Run: headless pygame with SDL's dummy video driver; simulated clock (each Clock.tick advances the game by its frame time, no real sleeping); random seed 0; keys injected as events and as key.get_pressed() state; mouse plan: one left click at the window centre at the start of phase 2, then a move to the lower-right quarter at the start of phase 3.
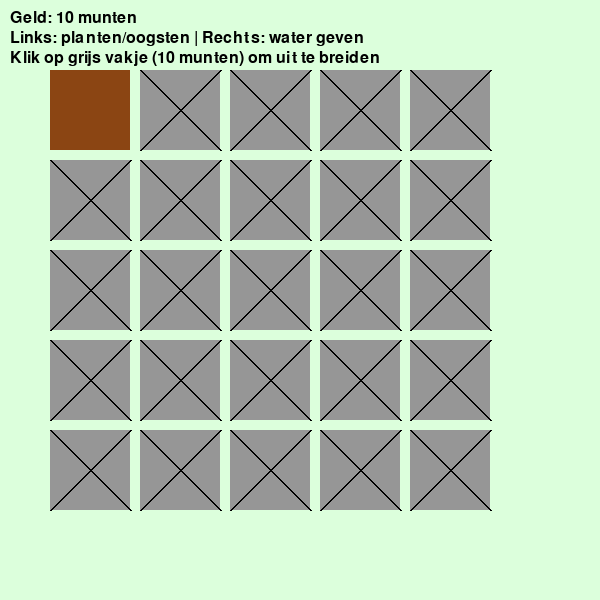
Frame 1 of 4 · flips 1–60 · no input
Frame 2 of 4 · flips 61–180 · clicked the window centre · tapped SPACE, RETURN · held RIGHT (→), D · screen unchanged from frame 1, image omitted
Frame 3 of 4 · flips 181–300 · moved the mouse to the lower-right quarter · held DOWN (↓), S · screen unchanged from frame 2, image omitted
Frame 4 of 4 · flips 301–420 · held LEFT (←), A, UP (↑), W · screen unchanged from frame 3, image omitted

The pygame program that drew these frames:

import pygame
import sys


# Initialisatie
pygame.init()
WIDTH, HEIGHT = 600, 600
screen = pygame.display.set_mode((WIDTH, HEIGHT))
pygame.display.set_caption("grow a garden met boer Harrie")

# Kleuren
GROEN = (34, 139, 34)
BRUIN = (139, 69, 19)
WIT = (255, 255, 255)
GRAAG = (150, 150, 150)
ZWART = (0, 0, 0)

font = pygame.font.SysFont(None, 24)

# Instellingen
geld = 10
MAX_GROEI = 3
vak_size = 80
margin = 10

# Vakjeslijst
raster = []
ontgrendeld = 1 # Start met 1 vakje

def bereken_rect(index):
    kol = index % 5
    rij = index // 5
    x = kol * (vak_size + margin) + 50
    y = rij * (vak_size + margin) + 70
    return pygame.Rect(x, y, vak_size, vak_size)

def nieuw_vak():
    rect = bereken_rect(len(raster))
    return {
        "rect": rect,
        "geplant": False,
        "groei": 0
    }

# Start met 25 mogelijke vakjes (5x5 grid)
for i in range(25):
    raster.append(nieuw_vak())

def teken_vak(vak, actief):
    rect = vak["rect"]
    if not actief:
        pygame.draw.rect(screen, GRAAG, rect)
        pygame.draw.line(screen, ZWART, rect.topleft, rect.bottomright, 2)
        pygame.draw.line(screen, ZWART, rect.topright, rect.bottomleft, 2)
        return

    if not vak["geplant"]:
        pygame.draw.rect(screen, BRUIN, rect)
    elif vak["groei"] == 0:
        pygame.draw.rect(screen, GROEN, rect)
    elif vak["groei"] == 1:
        pygame.draw.rect(screen, (0, 180, 0), rect)
    elif vak["groei"] == 2:
        pygame.draw.rect(screen, (0, 200, 0), rect)
    elif vak["groei"] >= MAX_GROEI:
        pygame.draw.rect(screen, (255, 165, 0), rect)

def toon_tekst(tekst, x, y):
    tekst_oppervlak = font.render(tekst, True, ZWART)
    screen.blit(tekst_oppervlak, (x, y))

def kost_voor_volgend_vak():
    return 10 * ontgrendeld

# Game loop
clock = pygame.time.Clock()
while True:
    screen.fill((220, 255, 220))  # achtergrond

    for event in pygame.event.get():
        if event.type == pygame.QUIT:
            pygame.quit()
            sys.exit()

        elif event.type == pygame.MOUSEBUTTONDOWN:
            for i, vak in enumerate(raster):
                rect = vak["rect"]
                actief = i < ontgrendeld
                if rect.collidepoint(event.pos):
                    if actief:
                        if event.button == 1:
                            # Oogsten als volgroeid
                            if vak["geplant"] and vak["groei"] >= MAX_GROEI:
                                vak["geplant"] = False
                                vak["groei"] = 0
                                geld += 10
                            # Planten
                            elif not vak["geplant"] and geld >= 5:
                                vak["geplant"] = True
                                vak["groei"] = 0
                                geld -= 5
                        elif event.button == 3:
                            if vak["geplant"] and vak["groei"] < MAX_GROEI:
                                vak["groei"] += 1
                    else:
                        kosten = kost_voor_volgend_vak()
                        if i == ontgrendeld and geld >= kosten:
                            ontgrendeld += 1
                            geld -= kosten

    # Tekenen
    for i, vak in enumerate(raster):
        actief = i < ontgrendeld
        teken_vak(vak, actief)

    # Info
    toon_tekst(f"Geld: {geld} munten", 10, 10)
    toon_tekst("Links: planten/oogsten | Rechts: water geven", 10, 30)

    if ontgrendeld < len(raster):
        volgende_kost = kost_voor_volgend_vak()
        toon_tekst(f"Klik op grijs vakje ({volgende_kost} munten) om uit te breiden", 10, 50)

    pygame.display.flip()
    clock.tick(30)
